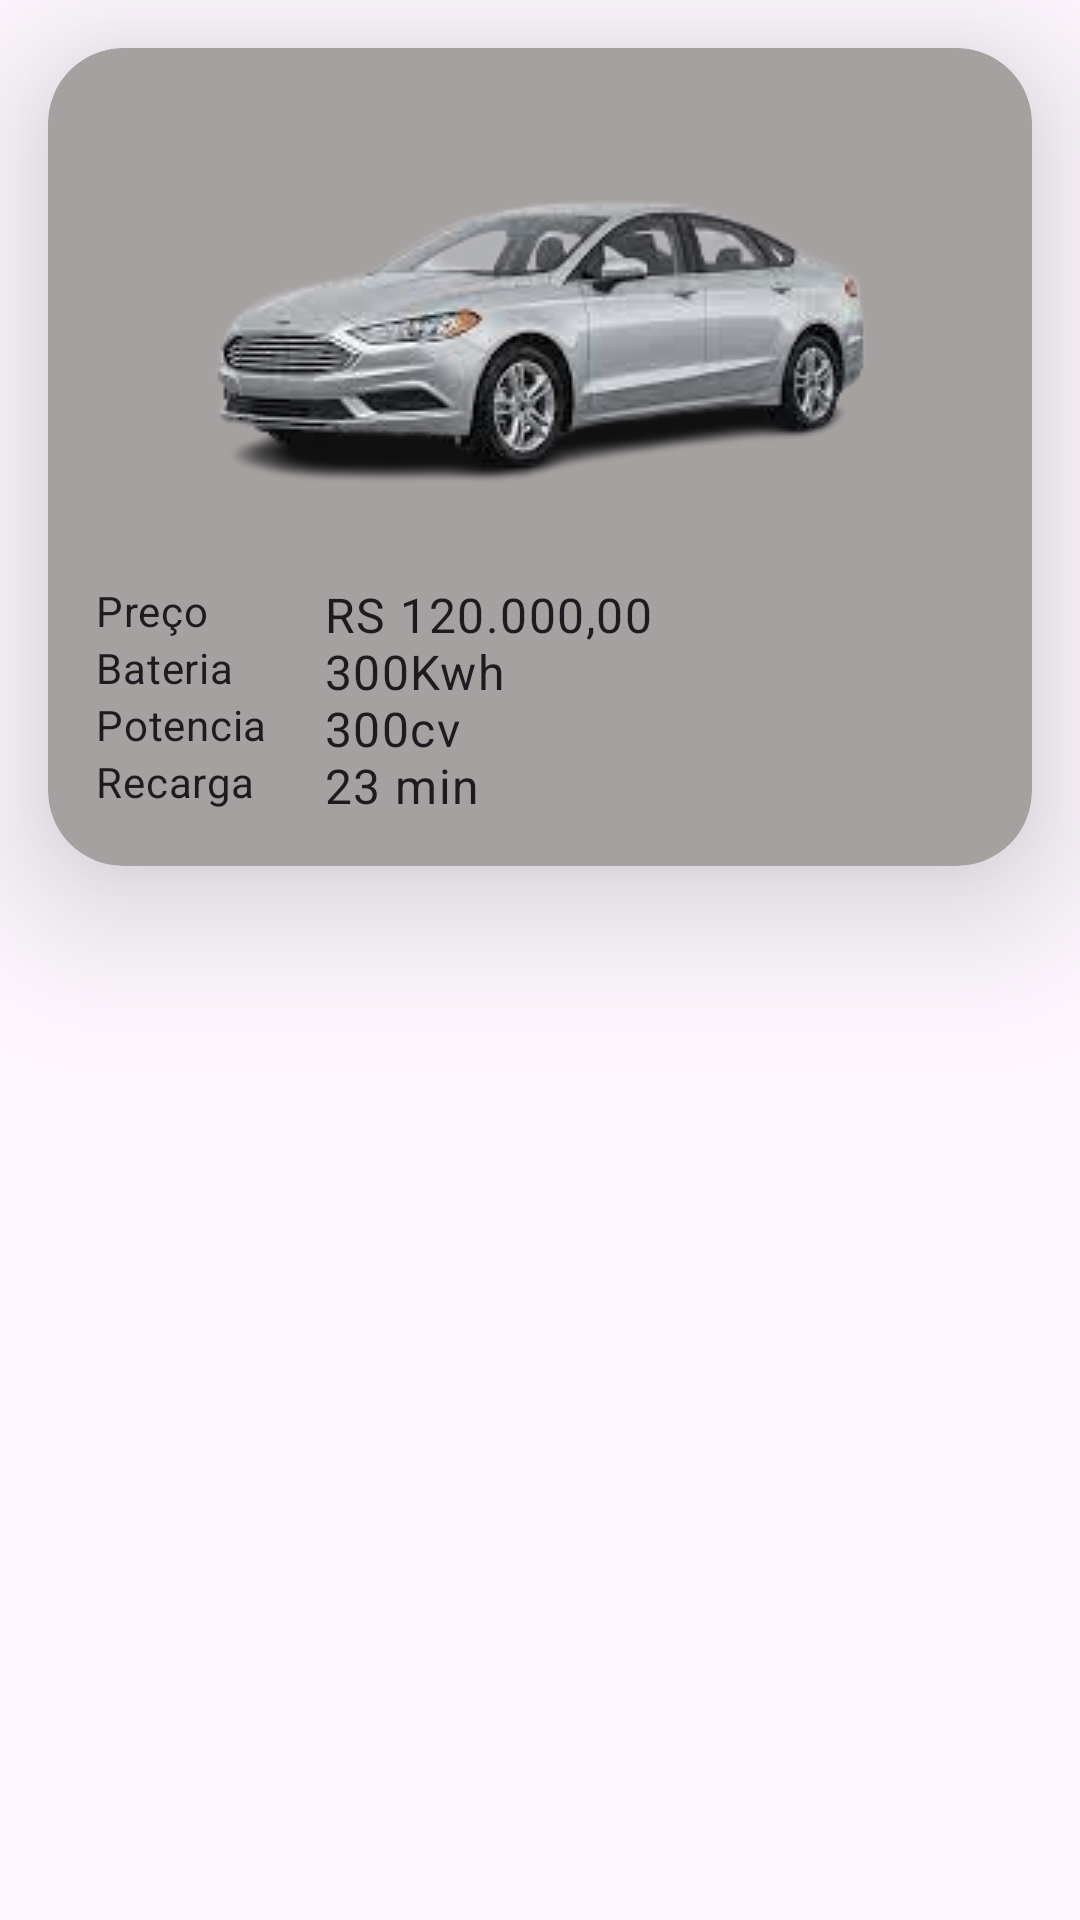

Produce the Android XML layout that renders to this screen, including the resource entries it uses.
<!-- AndroidManifest.xml: application theme Theme.ElectriCarApps -->
<!-- res/layout/carro_item.xml -->
<?xml version="1.0" encoding="utf-8"?>
<androidx.constraintlayout.widget.ConstraintLayout
    xmlns:android="http://schemas.android.com/apk/res/android"
    xmlns:tools="http://schemas.android.com/tools"
    android:layout_width="match_parent"
    android:layout_height="wrap_content"
    xmlns:app="http://schemas.android.com/apk/res-auto">

    <androidx.cardview.widget.CardView
        android:id="@+id/cv_car"
        android:layout_width="0dp"
        android:layout_height="wrap_content"
        android:layout_margin="16dp"
        app:cardBackgroundColor="@color/grey"
        app:cardCornerRadius="25dp"
        app:cardElevation="30dp"
        app:layout_constraintEnd_toEndOf="parent"
        app:layout_constraintStart_toStartOf="parent"
        app:layout_constraintTop_toTopOf="parent">

    <androidx.constraintlayout.widget.ConstraintLayout
        android:id="@+id/cl_card_content"
        android:layout_width="match_parent"
        android:layout_height="wrap_content"
        tools:ignore="MissingConstraints">



        <ImageView
            android:id="@+id/iv_image"
            android:layout_width="wrap_content"
            android:layout_height="wrap_content"
            android:layout_marginTop="16dp"
            android:src="@drawable/fusion"
            app:layout_constraintEnd_toEndOf="parent"
            app:layout_constraintLeft_toLeftOf="parent"
            app:layout_constraintStart_toStartOf="parent"
            app:layout_constraintTop_toTopOf="parent" />

        <TextView
            android:id="@+id/tv_preco"
            style="@style/TextAppearance.MaterialComponents.Body2"
            android:layout_width="60dp"
            android:layout_height="wrap_content"
            android:layout_marginStart="16dp"
            android:text="@string/preco"
            app:layout_constraintStart_toStartOf="parent"
            app:layout_constraintTop_toBottomOf="@id/iv_image" />

        <TextView
            android:id="@+id/tv_preco_value"
            style="@style/TextAppearance.MaterialComponents.Body1"
            android:layout_width="wrap_content"
            android:layout_height="wrap_content"
            android:layout_marginStart="16dp"
            android:text="RS 120.000,00"
            app:layout_constraintStart_toEndOf="@id/tv_preco"
            app:layout_constraintTop_toBottomOf="@id/iv_image" />

        <TextView
            android:id="@+id/tv_bateria"
            style="@style/TextAppearance.MaterialComponents.Body2"
            android:layout_width="60dp"
            android:layout_height="wrap_content"
            android:layout_marginStart="16dp"
            android:text="@string/bateria"
            app:layout_constraintStart_toStartOf="parent"
            app:layout_constraintTop_toBottomOf="@id/tv_preco" />

        <TextView
            android:id="@+id/tv_bateria_value"
            style="@style/TextAppearance.MaterialComponents.Body1"
            android:layout_width="wrap_content"
            android:layout_height="wrap_content"
            android:layout_marginStart="16dp"
            android:text="300Kwh"
            app:layout_constraintStart_toEndOf="@id/tv_preco"
            app:layout_constraintTop_toTopOf="@id/tv_bateria" />

        <TextView
            android:id="@+id/tv_potencia"
            style="@style/TextAppearance.MaterialComponents.Body2"
            android:layout_width="60dp"
            android:layout_height="wrap_content"
            android:layout_marginStart="16dp"
            android:text="@string/potencia"
            app:layout_constraintStart_toStartOf="parent"
            app:layout_constraintTop_toBottomOf="@id/tv_bateria" />

        <TextView
            android:id="@+id/tv_potencia_value"
            style="@style/TextAppearance.MaterialComponents.Body1"
            android:layout_width="wrap_content"
            android:layout_height="wrap_content"
            android:layout_marginStart="16dp"
            android:text="300cv"
            app:layout_constraintStart_toEndOf="@id/tv_potencia"
            app:layout_constraintTop_toTopOf="@id/tv_potencia" />

        <TextView
            android:id="@+id/tv_recarga"
            style="@style/TextAppearance.MaterialComponents.Body2"
            android:layout_width="60dp"
            android:layout_height="wrap_content"
            android:layout_marginStart="16dp"
            android:text="@string/recarga"
            app:layout_constraintStart_toStartOf="parent"
            app:layout_constraintTop_toBottomOf="@id/tv_potencia" />

        <TextView
            android:id="@+id/tv_recarga_value"
            style="@style/TextAppearance.MaterialComponents.Body1"
            android:layout_width="wrap_content"
            android:layout_height="wrap_content"
            android:layout_marginStart="16dp"
            android:layout_marginBottom="16dp"
            android:text="23 min"
            app:layout_constraintBottom_toBottomOf="@id/cl_card_content"
            app:layout_constraintStart_toEndOf="@id/tv_recarga"
            app:layout_constraintTop_toTopOf="@id/tv_recarga" />


    </androidx.constraintlayout.widget.ConstraintLayout>


</androidx.cardview.widget.CardView>

</androidx.constraintlayout.widget.ConstraintLayout>
<!-- resources referenced by this layout -->
<resources>
  <color name="grey">#A5A1A1</color>
  <!-- drawable fusion: png bitmap (drawable, 28831 bytes) -->
  <string name="bateria">Bateria</string>
  <string name="potencia">Potencia</string>
  <string name="preco">Preço</string>
  <string name="recarga">Recarga</string>
  <style name="Theme.ElectriCarApps" parent="Base.Theme.ElectriCarApps" />
  <style name="Base.Theme.ElectriCarApps" parent="Theme.Material3.DayNight.NoActionBar">
          
          
      </style>
</resources>
